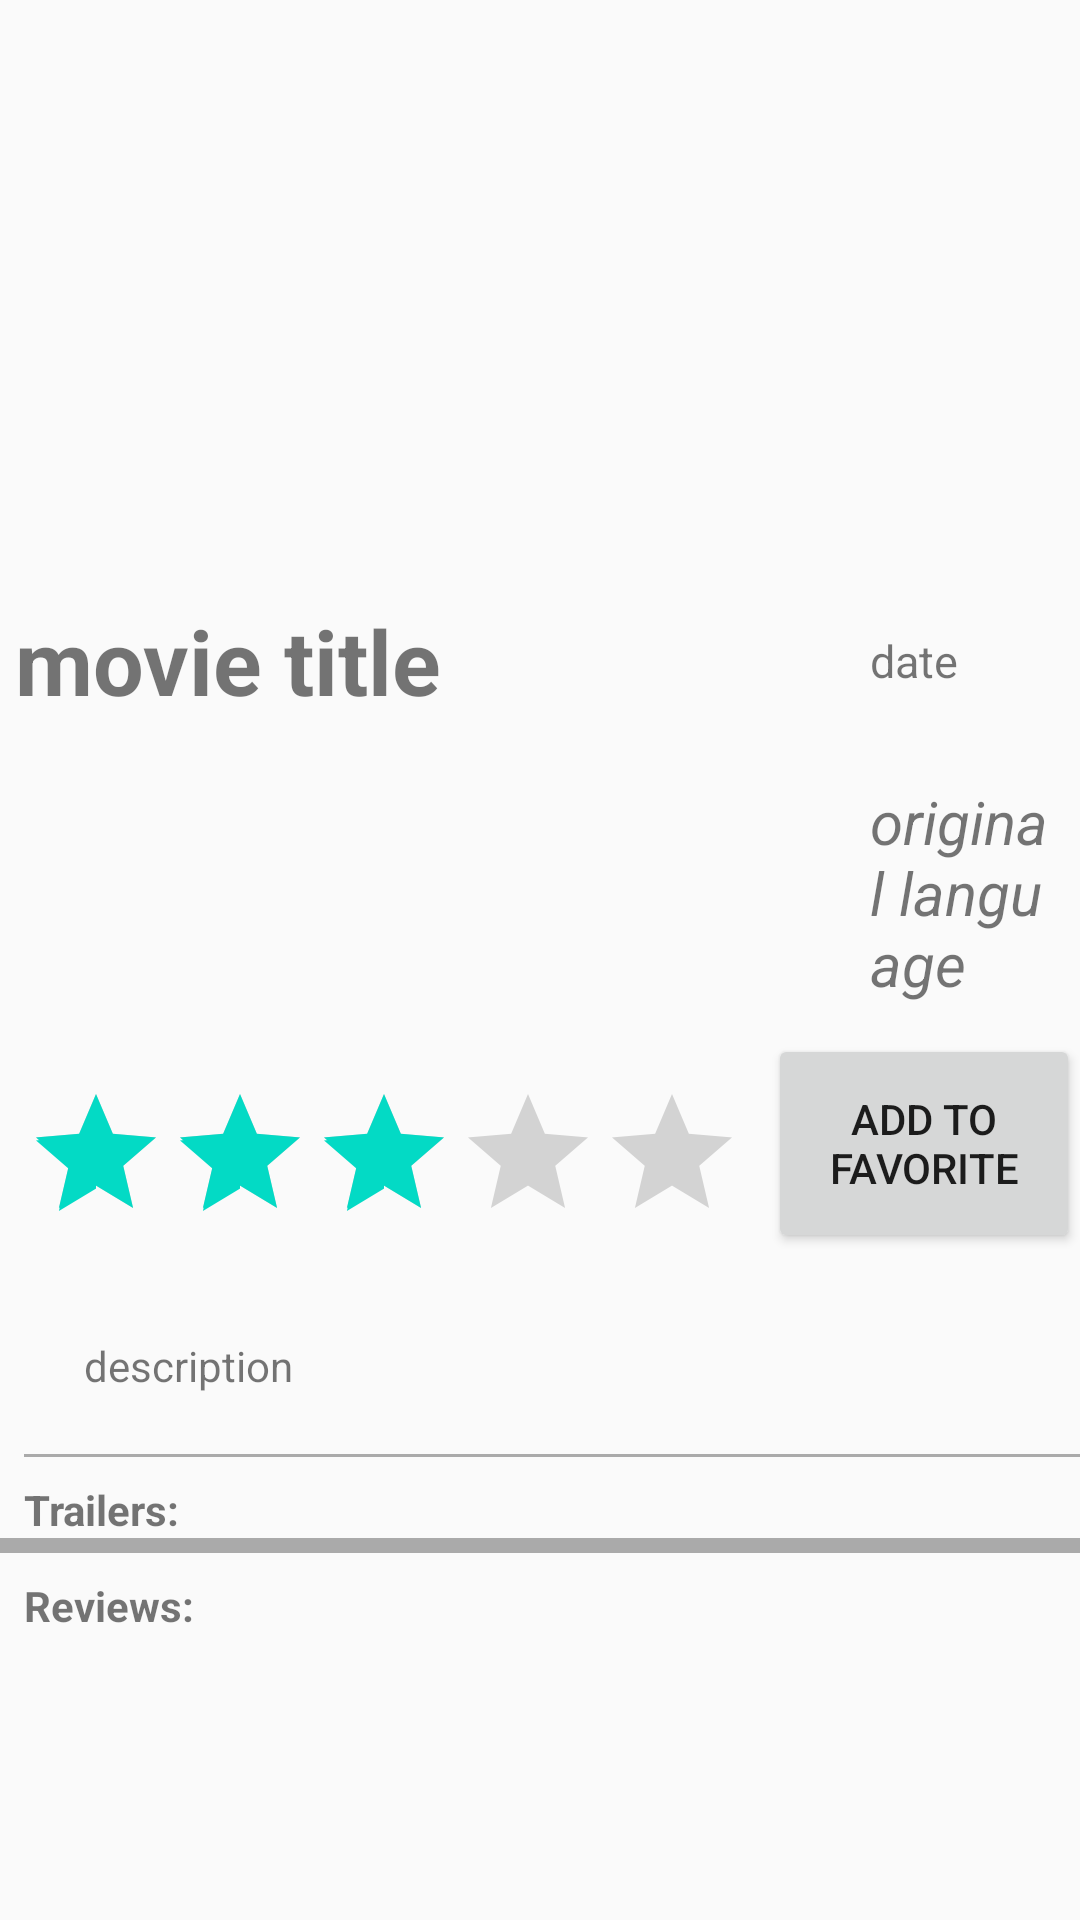

Android layout source for this screen:
<!-- AndroidManifest.xml: application theme AppTheme -->
<!-- res/layout/activity_detail.xml -->
<?xml version="1.0" encoding="utf-8"?>
<ScrollView xmlns:android="http://schemas.android.com/apk/res/android"
    xmlns:app="http://schemas.android.com/apk/res-auto"
    xmlns:tools="http://schemas.android.com/tools"
    android:layout_width="match_parent"
    android:layout_height="match_parent"
    tools:context=".detail">

    <LinearLayout
        android:layout_width="match_parent"
        android:layout_height="wrap_content"
        android:orientation="vertical">
        <ImageView
            android:id="@+id/image_view"
            android:layout_width="match_parent"
            android:layout_height="200dp"
            android:adjustViewBounds="true"
            android:scaleType="centerCrop"
            android:src="@drawable/ic_launcher_background"/>
        <LinearLayout
            android:layout_width="match_parent"
            android:layout_height="wrap_content"
            android:orientation="horizontal">
            <TextView
                android:id="@+id/detail_movie_title"
                android:layout_width="250dp"
                android:layout_height="match_parent"
                android:text="@string/movie_title"
                android:textSize="30sp"
                android:textStyle="bold"
                android:paddingLeft="5dp"/>
            <LinearLayout
                android:layout_width="wrap_content"
                android:layout_height="match_parent"
                android:orientation="vertical">
                <TextView
                    android:id="@+id/detail_movie_date"
                    android:layout_width="match_parent"
                    android:layout_height="wrap_content"
                    android:layout_marginLeft="30dp"
                    android:textSize="15sp"
                    android:padding="10dp"
                    android:text="@string/movie_date"/>
                <TextView
                    android:id="@+id/detail_movie_lang"
                    android:layout_width="match_parent"
                    android:layout_height="wrap_content"
                    android:layout_marginTop="10dp"
                    android:layout_marginLeft="30dp"
                    android:textSize="20sp"
                    android:padding="10dp"
                    android:textStyle="italic"
                    android:text="@string/movie_language"/>

            </LinearLayout>
        </LinearLayout>
        <LinearLayout
            android:layout_width="match_parent"
            android:layout_height="wrap_content"
            android:orientation="horizontal">
            <RatingBar
                android:id="@+id/detail_ratingbar"
                android:layout_width="wrap_content"
                android:layout_height="match_parent"
                android:layout_marginEnd="8dp"
                android:layout_marginStart="8dp"
                android:layout_marginTop="16dp"
                android:rating="3" />
            <Button
                android:id="@+id/mark_button"
                android:layout_width="wrap_content"
                android:layout_height="match_parent"
                android:text="@string/mark_button" />
        </LinearLayout>

        <TextView
            android:id="@+id/detail_movie_description"
            android:layout_width="match_parent"
            android:layout_height="wrap_content"
            android:layout_marginLeft="8dp"
            android:layout_marginTop="8dp"
            android:padding="20dp"
            android:text="@string/movie_description" />

        <View
            android:layout_width="match_parent"
            android:layout_height="1dp"
            android:background="@android:color/darker_gray"
            android:layout_marginLeft="8dp"/>

        <TextView
            android:layout_width="match_parent"
            android:layout_height="wrap_content"
            android:layout_marginLeft="8dp"
            android:layout_marginTop="8dp"
            android:text="@string/trailer"
            android:textStyle="bold"
            />
        <android.support.v7.widget.RecyclerView
            android:layout_width="match_parent"
            android:layout_height="wrap_content"
            android:id="@+id/trailer_gridview">

        </android.support.v7.widget.RecyclerView>

        <View
            android:layout_width="match_parent"
            android:layout_height="5dp"
            android:background="@android:color/darker_gray"/>
        <TextView
            android:layout_width="match_parent"
            android:layout_height="wrap_content"
            android:layout_marginLeft="8dp"
            android:layout_marginTop="8dp"
            android:text="@string/review"
            android:textStyle="bold"
            />
        <android.support.v7.widget.RecyclerView
            android:layout_width="match_parent"
            android:layout_height="wrap_content"
            android:id="@+id/review_listview">

        </android.support.v7.widget.RecyclerView>


    </LinearLayout>

</ScrollView>
<!-- resources referenced by this layout -->
<resources>
  <string name="mark_button">Add to favorite</string>
  <string name="movie_date">date</string>
  <string name="movie_description">description</string>
  <string name="movie_language">original language</string>
  <string name="movie_title">movie title</string>
  <string name="review">Reviews:</string>
  <string name="trailer">Trailers:</string>
  <style name="AppTheme" parent="Theme.AppCompat.Light.DarkActionBar">
          
          <item name="colorPrimary">@color/colorPrimary</item>
          <item name="colorPrimaryDark">@color/colorPrimaryDark</item>
          <item name="colorAccent">@color/colorAccent</item>
      </style>
  <!-- not gathered from this repository: default colours our renderer supplied (Android Studio template values) -->
  <color name="colorPrimary">#FF6200EE</color>
  <color name="colorPrimaryDark">#FF3700B3</color>
  <color name="colorAccent">#FF03DAC5</color>
</resources>
